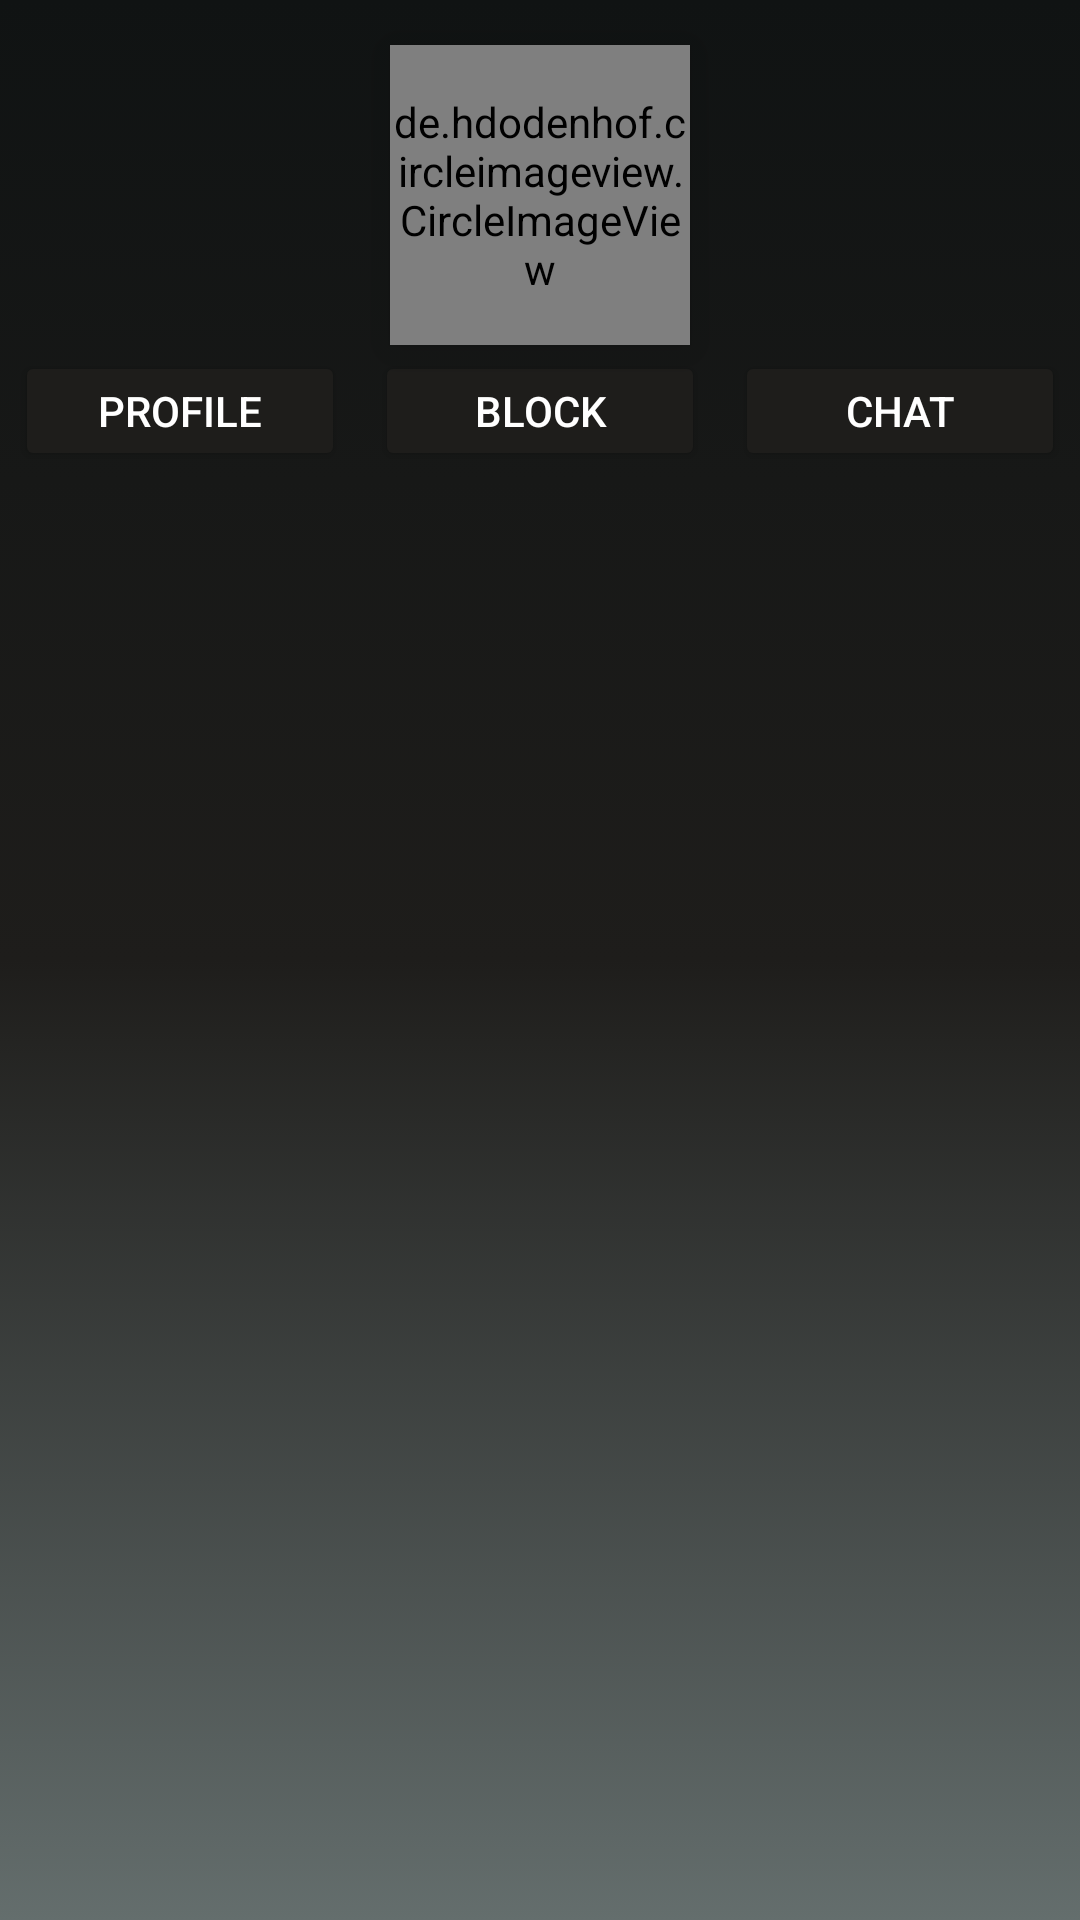

This screen was rendered from an Android layout file. Write that file and the resources it references.
<!-- AndroidManifest.xml: application theme Theme.RSAChat -->
<!-- res/layout/alertdialog_profile_options.xml -->
<androidx.constraintlayout.widget.ConstraintLayout xmlns:android="http://schemas.android.com/apk/res/android"
    xmlns:app="http://schemas.android.com/apk/res-auto"
    android:layout_width="match_parent"
    android:layout_height="match_parent"
    android:background="@drawable/buttongradient">



    <LinearLayout
        android:layout_width="match_parent"
        android:layout_height="100dp"
        android:layout_alignParentTop="true"
        android:layout_centerHorizontal="true"
        android:layout_marginTop="57dp"
        android:orientation="horizontal"
        app:layout_constraintTop_toTopOf="parent">

        <Button
            android:id="@+id/perfil_dialog_show"
            android:layout_width="0dp"
            android:layout_height="wrap_content"
            android:layout_marginStart="5dp"
            android:layout_marginTop="60dp"
            android:textColor="@color/white"
            android:backgroundTint="@color/colorChatRight"
            android:layout_marginEnd="5dp"
            android:layout_weight="1"
            android:text="@string/profile">

        </Button>

        <Button
            android:id="@+id/chat_block"
            android:layout_width="0dp"
            android:layout_height="wrap_content"
            android:layout_marginStart="5dp"
            android:textColor="@color/white"
            android:backgroundTint="@color/colorChatRight"
            android:layout_marginTop="60dp"
            android:layout_marginEnd="5dp"
            android:layout_weight="1"
            android:text="@string/block">

        </Button>

        <Button
            android:id="@+id/chat_dialog_show"
            android:layout_width="0dp"
            android:layout_height="wrap_content"
            android:layout_marginStart="5dp"
            android:textColor="@color/white"
            android:backgroundTint="@color/colorChatRight"
            android:layout_marginTop="60dp"
            android:layout_marginEnd="5dp"
            android:layout_weight="1"
            android:text="@string/chat">

        </Button>

    </LinearLayout>

    <de.hdodenhof.circleimageview.CircleImageView
        android:id="@+id/profile_dialog"
        android:layout_width="100dp"
        android:layout_height="100dp"
        android:layout_alignParentTop="true"
        android:layout_centerHorizontal="true"
        android:layout_marginTop="15dp"
        android:src="@drawable/profile_1"
        app:civ_border_width="1dp"
        app:civ_border_color="@color/colorPrimaryDark"
        android:elevation="8dp"
        app:layout_constraintEnd_toEndOf="parent"
        app:layout_constraintStart_toStartOf="parent"
        app:layout_constraintTop_toTopOf="parent" />


</androidx.constraintlayout.widget.ConstraintLayout>
<!-- resources referenced by this layout -->
<resources>
  <color name="colorChatRight">#1E1D1B</color>
  <color name="colorPrimaryDark">#232F34</color>
  <color name="white">#FFFFFFFF</color>
  <!-- drawable buttongradient (drawable) -->
  <?xml version="1.0" encoding="utf-8"?>
  <selector xmlns:android="http://schemas.android.com/apk/res/android">
      <item>
          <shape android:shape="rectangle">
              <gradient
                  android:startColor="@color/colorSoftDark"
                  android:centerColor="@color/colorChatRight"
                  android:endColor="@color/colorgrey"
                  android:angle="270"/>
          </shape>
      </item>
  </selector>
  <!-- drawable profile_1: png bitmap (drawable, 225670 bytes) -->
  <string name="block">Block</string>
  <string name="chat">Chat</string>
  <string name="profile">Profile</string>
  <style name="Theme.RSAChat" parent="Theme.MaterialComponents.DayNight.NoActionBar">
          
          <item name="colorPrimary">@color/colorPrimary</item>
          <item name="colorPrimaryVariant">@color/colorPrimaryDark</item>
          <item name="colorOnPrimary">@color/colorProfile</item>
          
          <item name="colorSecondary">@color/colorProfile</item>
          <item name="colorSecondaryVariant">@color/colorProfile</item>
          <item name="colorOnSecondary">@color/black</item>
          
          <item name="android:itemTextAppearance">@style/myCustomMenuTextAppearance</item>
          <item name="android:statusBarColor" tools:targetApi="l">?attr/colorPrimaryVariant</item>
          
      </style>
  <color name="colorSoftDark">#101313</color>
  <color name="colorgrey">#646E6D</color>
  <color name="colorPrimary">#344955</color>
  <color name="colorProfile">#646E6D</color>
  <color name="black">#FF000000</color>
  <style name="myCustomMenuTextAppearance" parent="@android:style/TextAppearance.Widget.IconMenu.Item">
          <item name="android:textColor">@color/colorgrey</item>
      </style>
</resources>
